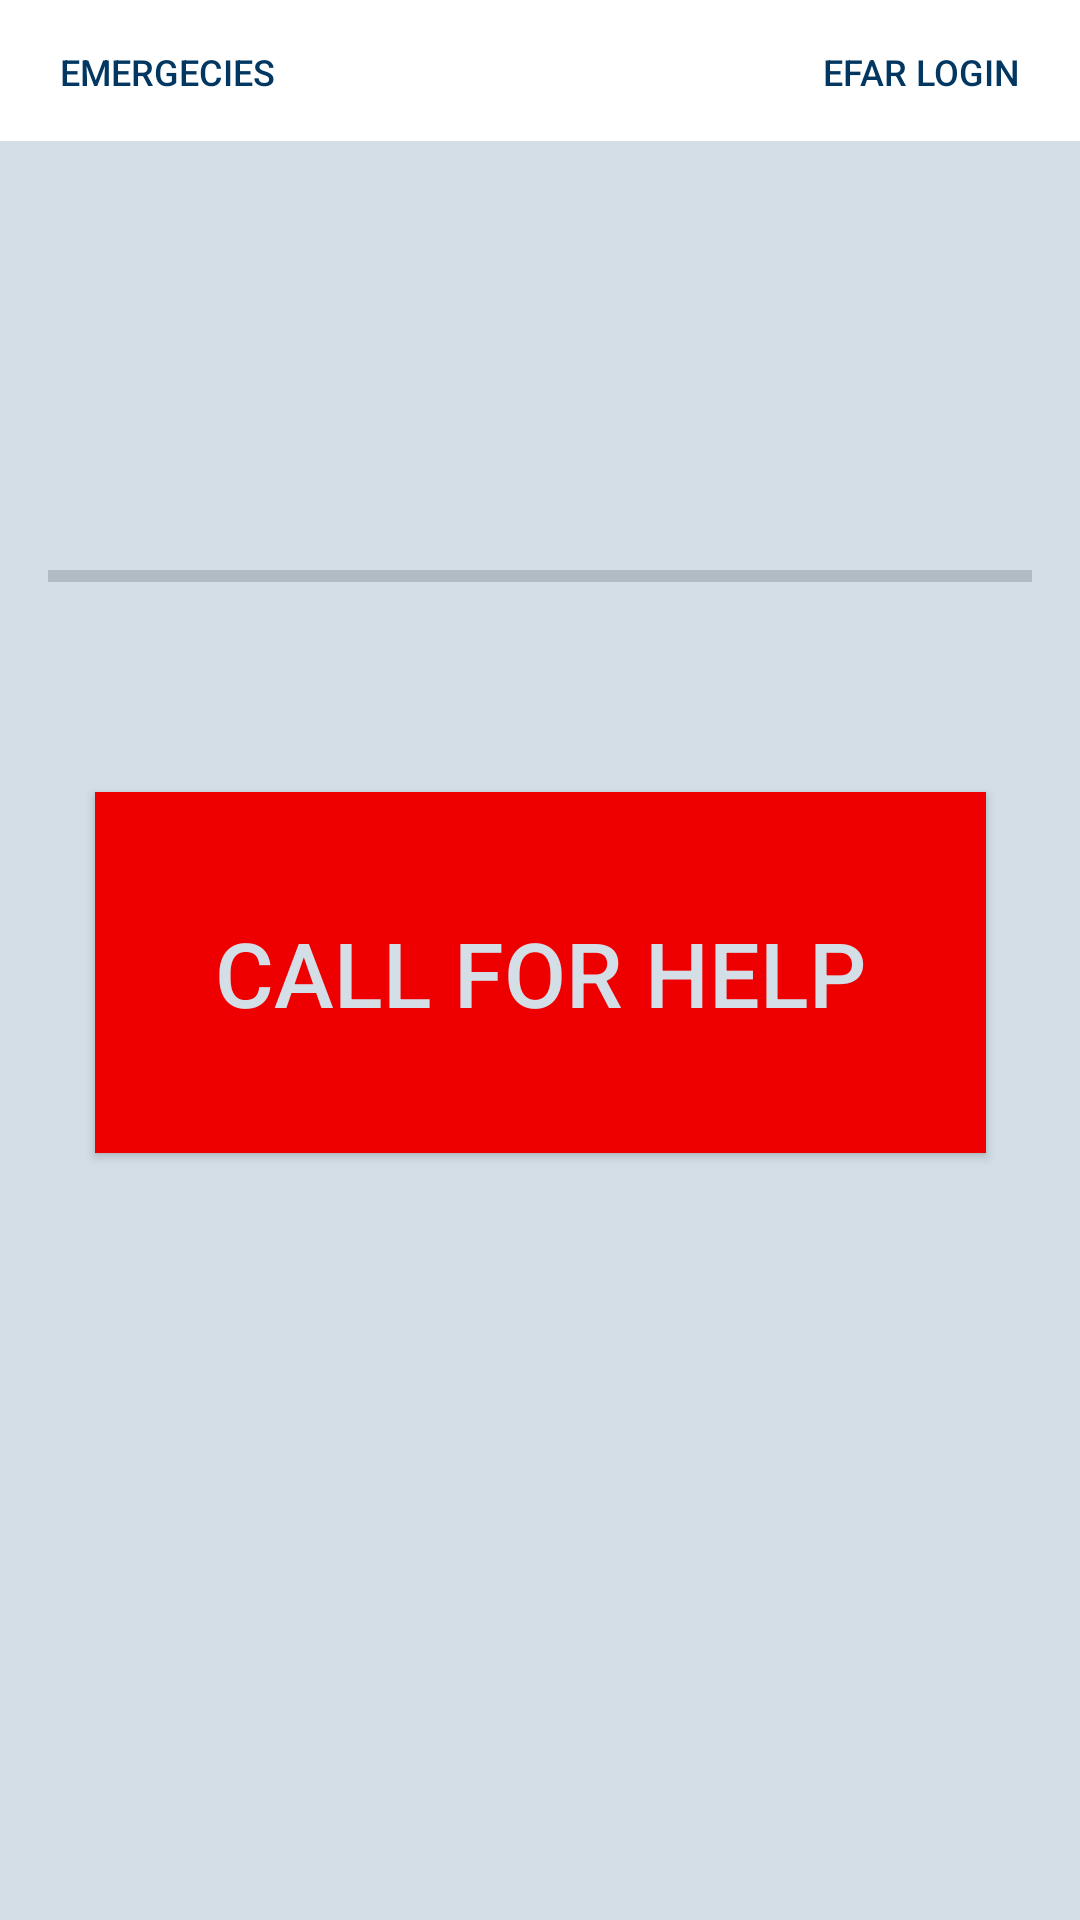

Write the Android layout XML for this screen, with the resource values it uses.
<!-- AndroidManifest.xml: application theme AppTheme -->
<!-- res/layout/activity_patient_main.xml -->
<?xml version="1.0" encoding="utf-8"?>
<android.support.constraint.ConstraintLayout
    xmlns:android="http://schemas.android.com/apk/res/android"
    xmlns:app="http://schemas.android.com/apk/res-auto"
    xmlns:tools="http://schemas.android.com/tools"
    android:background="#d3dee7"
    android:layout_width="match_parent"
    android:layout_height="match_parent">

    <ImageView
        android:id="@+id/imageView11"
        android:layout_width="0dp"
        android:layout_height="47dp"
        android:background="#ffffff"
        app:layout_constraintHorizontal_bias="0.6"
        app:layout_constraintLeft_toLeftOf="parent"
        app:layout_constraintRight_toRightOf="parent"
        app:layout_constraintTop_toTopOf="parent"/>

    <ImageView
        android:id="@+id/imageView12"
        android:layout_width="45dp"
        android:layout_height="39dp"
        android:layout_marginLeft="8dp"
        android:layout_marginRight="8dp"
        android:layout_marginTop="4dp"
        app:layout_constraintHorizontal_bias="0.501"
        app:layout_constraintLeft_toLeftOf="parent"
        app:layout_constraintRight_toRightOf="parent"
        app:layout_constraintTop_toTopOf="parent"
        app:srcCompat="@drawable/efar_logo_white"
        android:layout_marginStart="8dp"
        android:layout_marginEnd="8dp"/>

    <Button
        android:id="@+id/to_login_button"
        style="@style/Widget.AppCompat.Button.Borderless"
        android:layout_width="wrap_content"
        android:layout_height="wrap_content"
        android:layout_marginEnd="8dp"
        android:layout_marginRight="8dp"
        android:text="@string/login_button"
        android:textColor="@color/EFAR_blue"
        android:textSize="12dp"
        app:layout_constraintRight_toRightOf="parent"
        app:layout_constraintTop_toTopOf="parent"/>


    <Button
        android:id="@+id/to_emergencies_button"
        style="@style/Widget.AppCompat.Button.Borderless"
        android:layout_width="wrap_content"
        android:layout_height="wrap_content"
        android:layout_marginLeft="8dp"
        android:layout_marginStart="8dp"
        android:text="Emergecies"
        android:textColor="@color/EFAR_blue"
        android:textSize="12dp"
        app:layout_constraintLeft_toLeftOf="parent"
        app:layout_constraintTop_toTopOf="parent"/>

    <TextView
        android:text=""
        android:textSize="25dp"
        android:layout_width="wrap_content"
        android:layout_height="wrap_content"
        android:textColor="#ff0000"
        android:id="@+id/user_update"
        android:layout_centerHorizontal="true"
        android:textAlignment="center"
        android:layout_marginRight="8dp"
        app:layout_constraintRight_toRightOf="parent"
        android:layout_marginLeft="8dp"
        app:layout_constraintLeft_toLeftOf="parent"
        android:layout_marginTop="30dp"
        app:layout_constraintTop_toBottomOf="@+id/to_login_button"
        android:layout_marginStart="8dp"
        android:layout_marginEnd="8dp"/>

    <Button
        android:id="@+id/help_me_button"
        android:layout_width="wrap_content"
        android:layout_height="wrap_content"
        android:layout_centerHorizontal="true"
        android:layout_centerVertical="true"
        android:layout_marginBottom="75dp"
        android:layout_marginLeft="8dp"
        android:layout_marginRight="8dp"
        android:layout_marginTop="75dp"
        android:padding="40dp"
        android:text="@string/help_button"
        android:textColor="#d3dee7"
        android:textSize="30dp"
        android:background="#ee0000"
        app:layout_constraintBottom_toBottomOf="parent"
        app:layout_constraintLeft_toLeftOf="parent"
        app:layout_constraintRight_toRightOf="parent"
        app:layout_constraintTop_toBottomOf="@+id/user_update"
        app:layout_constraintVertical_bias="0.3"
        android:layout_marginStart="8dp"
        android:layout_marginEnd="8dp"/>

    <ProgressBar
        android:id="@+id/patient_progress_bar"
        style="?android:attr/progressBarStyleHorizontal"
        android:layout_width="match_parent"
        android:layout_height="wrap_content"
        android:layout_marginLeft="16dp"
        android:layout_marginRight="16dp"
        app:layout_constraintLeft_toLeftOf="parent"
        app:layout_constraintRight_toRightOf="parent"
        android:layout_marginBottom="0dp"
        app:layout_constraintBottom_toTopOf="@+id/help_me_button"
        android:layout_marginTop="8dp"
        app:layout_constraintTop_toBottomOf="@+id/user_update"/>

</android.support.constraint.ConstraintLayout>
<!-- resources referenced by this layout -->
<resources>
  <color name="EFAR_blue">#023762</color>
  <string name="help_button">Call for Help</string>
  <string name="login_button">EFAR Login</string>
  <style name="AppTheme" parent="Theme.AppCompat.Light.NoActionBar">
          
          <item name="colorPrimary">@color/EFAR_blue</item>
          <item name="colorPrimaryDark">@color/EFAR_blue</item>
          <item name="colorAccent">@color/EFAR_blue</item>
      </style>
</resources>
